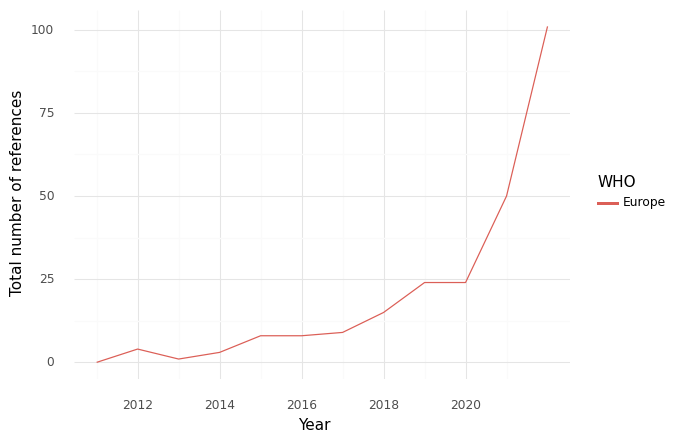

Source data for this figure (header and first rows):
, WHO, Year, intersection, climate, health, sum
0, Europe, 2011, 0.0, 92.0, 57.0, 149.0
1, Europe, 2012, 4.0, 163.0, 122.0, 289.0
2, Europe, 2013, 1.0, 136.0, 134.0, 271.0
3, Europe, 2014, 3.0, 113.0, 167.0, 283.0
4, Europe, 2015, 8.0, 124.0, 199.0, 331.0
5, Europe, 2016, 8.0, 130.0, 191.0, 329.0
6, Europe, 2017, 9.0, 119.0, 154.0, 282.0
7, Europe, 2018, 15.0, 163.0, 312.0, 490.0
8, Europe, 2019, 24.0, 166.0, 342.0, 532.0
9, Europe, 2020, 24.0, 154.0, 360.0, 538.0
10, Europe, 2021, 50.0, 363.0, 1176, 1589
11, Europe, 2022, 101.0, 788.0, 2004, 2893
